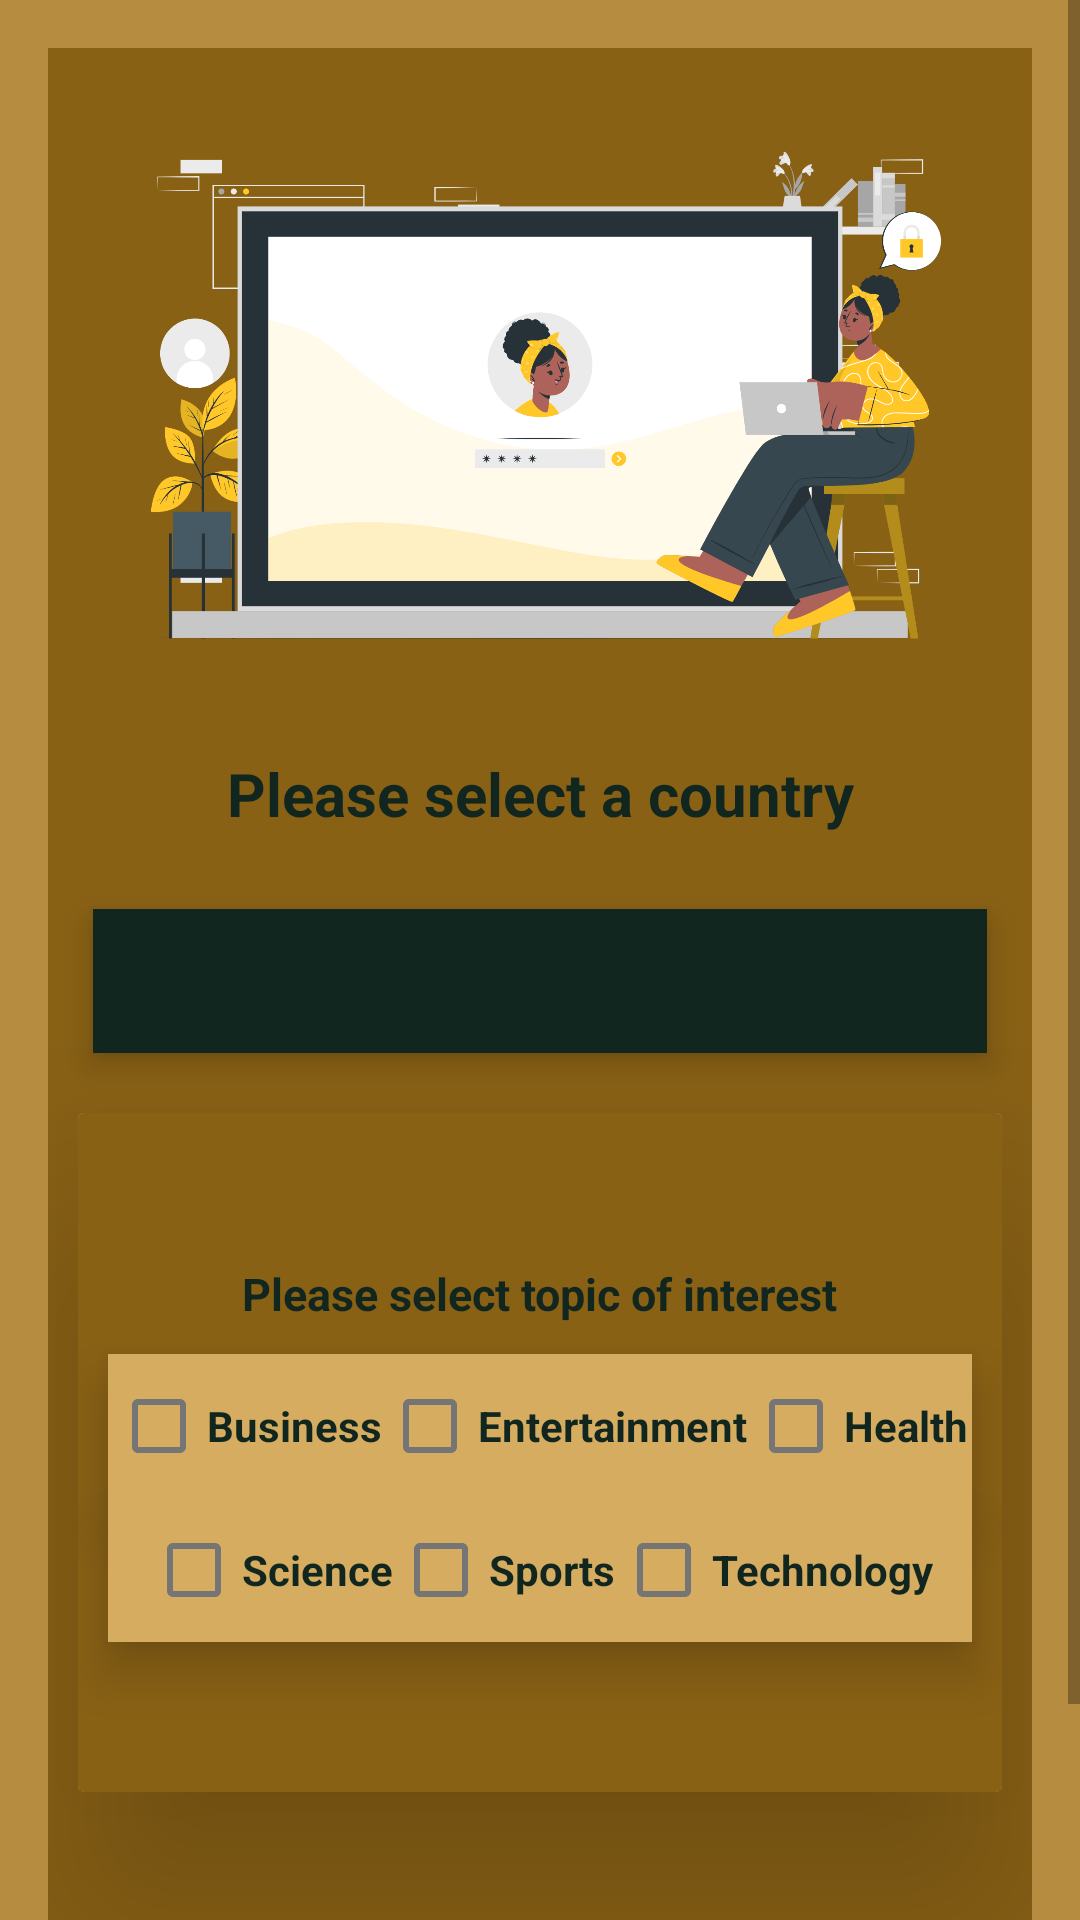

Reconstruct the res/layout file that produces this screen, plus the resources it refers to.
<!-- AndroidManifest.xml: application theme Theme.ProjectNewsBGN -->
<!-- res/layout/fragment_selection_interest.xml -->
<androidx.constraintlayout.widget.ConstraintLayout xmlns:android="http://schemas.android.com/apk/res/android"
    xmlns:app="http://schemas.android.com/apk/res-auto"
    xmlns:tools="http://schemas.android.com/tools"
    android:layout_width="match_parent"
    android:layout_height="match_parent"
    tools:context=".UI.login.SelectionInterestFragment"
    android:background="@color/Tan">

    <ScrollView
        android:layout_width="match_parent"
        android:layout_height="wrap_content"
        app:layout_constraintBottom_toBottomOf="parent"
        app:layout_constraintStart_toStartOf="parent"
        app:layout_constraintTop_toTopOf="parent">

        <FrameLayout
            android:id="@+id/containerFragment"
            android:layout_width="match_parent"
            android:layout_height="wrap_content"
            app:layout_constraintEnd_toEndOf="parent"
            app:layout_constraintStart_toStartOf="parent"
            app:layout_constraintTop_toTopOf="parent">

            <FrameLayout
                android:id="@+id/frameLayout"
                android:layout_width="match_parent"
                android:layout_height="match_parent"
                android:layout_margin="16dp">

                <LinearLayout
                    android:layout_width="match_parent"
                    android:layout_height="match_parent"
                    android:background="@color/Gold"
                    android:orientation="vertical"
                    android:elevation="6dp">

                    <com.google.android.material.progressindicator.LinearProgressIndicator
                        android:id="@+id/progressIndicator"
                        android:layout_width="wrap_content"
                        android:layout_height="wrap_content"
                        android:layout_marginTop="5dp"
                        android:indeterminateOnly="true"
                        android:visibility="gone"
                        app:indicatorColor="@color/Gold"
                        app:trackColor="@color/Charcoal" />

                    <ImageView
                        android:id="@+id/profileIcon"
                        android:layout_width="300dp"
                        android:layout_height="200dp"
                        android:layout_gravity="center"
                        android:layout_marginTop="20dp"
                        android:background="@color/Gold"
                        android:scaleType="centerCrop"
                        android:transitionName="profile_image"
                        app:srcCompat="@drawable/compile"
                        android:contentDescription="@string/createAccountImage" />

                    <TextView
                        android:id="@+id/selectCountryTxt"
                        android:layout_width="match_parent"
                        android:layout_height="wrap_content"
                        android:layout_marginLeft="15dp"
                        android:layout_marginTop="15sp"
                        android:layout_marginRight="15dp"
                        android:layout_marginBottom="20sp"
                        android:gravity="center"
                        android:text="@string/selectCountryString"
                        android:textColor="@color/Charcoal"
                        android:textSize="20sp"
                        android:textStyle="bold"
                        app:drawableEndCompat="@drawable/flag"
                        app:drawableStartCompat="@drawable/flag"
                        android:elevation="6dp"/>

                    <Spinner
                        android:id="@+id/spinnerCountry"
                        android:layout_width="match_parent"
                        android:layout_height="wrap_content"
                        style="@style/Theme.MaterialComponents"
                        android:layout_marginLeft="15dp"
                        android:layout_marginTop="5sp"
                        android:layout_marginRight="15dp"
                        android:layout_marginBottom="20sp"
                        android:background="@color/Charcoal"
                        android:contentDescription="@string/countryList"
                        android:minHeight="48dp"
                        android:elevation="6dp"/>

                    <androidx.cardview.widget.CardView
                        android:layout_width="match_parent"
                        android:layout_height="wrap_content"
                        android:layout_marginStart="10dp"
                        android:layout_marginEnd="10dp"
                        android:backgroundTint="@color/Cream"
                        app:cardElevation="40dp">

                        <LinearLayout
                            android:layout_width="match_parent"
                            android:layout_height="wrap_content"
                            android:orientation="vertical"
                            android:background="@color/Gold"
                            android:elevation="8dp">


                            <TextView
                                android:id="@+id/selectInterestTxt"
                                android:layout_width="wrap_content"
                                android:layout_height="wrap_content"
                                android:layout_gravity="center"
                                android:layout_marginTop="50dp"
                                android:text="@string/please_select_topic_of_interest"
                                android:textColor="@color/Charcoal"
                                android:textSize="15sp"
                                android:textStyle="bold" />

                            <LinearLayout
                                android:layout_width="match_parent"
                                android:layout_height="wrap_content"
                                android:background="@color/Gold3"
                                android:layout_marginTop="10dp"
                                android:layout_marginLeft="10dp"
                                android:layout_marginRight="10dp"
                                android:gravity="center"
                                android:orientation="horizontal"
                                android:elevation="10dp">

                                <CheckBox
                                    android:id="@+id/toggleBtnTopic1"
                                    android:layout_width="wrap_content"
                                    android:layout_height="48dp"
                                    android:text="@string/business"
                                    android:textStyle="bold"
                                    android:elevation="12dp"
                                    android:textColor="@color/Charcoal" />

                                <CheckBox
                                    android:id="@+id/toggleBtnTopic2"
                                    android:layout_width="wrap_content"
                                    android:layout_height="48dp"
                                    android:text="@string/entertainment"
                                    android:textStyle="bold"
                                    android:elevation="12dp"
                                    android:textColor="@color/Charcoal" />

                                <CheckBox
                                    android:id="@+id/toggleBtnTopic3"
                                    android:layout_width="wrap_content"
                                    android:layout_height="48dp"
                                    android:text="@string/health"
                                    android:textStyle="bold"
                                    android:elevation="12dp"
                                    android:textColor="@color/Charcoal" />

                            </LinearLayout>

                            <LinearLayout
                                android:layout_width="match_parent"
                                android:layout_height="wrap_content"
                                android:layout_marginLeft="10dp"
                                android:layout_marginRight="10dp"
                                android:layout_marginTop="0dp"
                                android:background="@color/Gold3"
                                android:layout_marginBottom="50sp"
                                android:gravity="center"
                                android:orientation="horizontal"
                                android:elevation="10dp">

                                <CheckBox
                                    android:id="@+id/toggleBtnTopic4"
                                    android:layout_width="wrap_content"
                                    android:layout_height="48dp"
                                    android:text="@string/science"
                                    android:textStyle="bold"
                                    android:elevation="12dp"
                                    android:textColor="@color/Charcoal" />

                                <CheckBox
                                    android:id="@+id/toggleBtnTopic5"
                                    android:layout_width="wrap_content"
                                    android:layout_height="48dp"
                                    android:text="@string/sports"
                                    android:textStyle="bold"
                                    android:elevation="12dp"
                                    android:textColor="@color/Charcoal" />

                                <CheckBox
                                    android:id="@+id/toggleBtnTopic6"
                                    android:layout_width="wrap_content"
                                    android:layout_height="48dp"
                                    android:text="@string/technology"
                                    android:textStyle="bold"
                                    android:elevation="12dp"
                                    android:textColor="@color/Charcoal" />

                            </LinearLayout>
                        </LinearLayout>

                    </androidx.cardview.widget.CardView>

                    <Button
                        android:id="@+id/completeRegisterBtn"
                        android:layout_width="match_parent"
                        android:layout_height="wrap_content"
                        android:layout_marginStart="10dp"
                        android:layout_marginTop="40dp"
                        android:layout_marginEnd="10dp"
                        android:layout_marginBottom="20dp"
                        android:backgroundTint="@color/Charcoal"
                        android:text="@string/complete_registration"
                        android:textColor="@color/Cream"
                        android:elevation="6dp"/>

                </LinearLayout>
            </FrameLayout>


        </FrameLayout>

    </ScrollView>


</androidx.constraintlayout.widget.ConstraintLayout>
<!-- resources referenced by this layout -->
<resources>
  <color name="Charcoal">#122620</color>
  <color name="Cream">#F4EBD0</color>
  <color name="Gold">#896115</color>
  <color name="Gold3">#D6AD60</color>
  <color name="Tan">#B68D40</color>
  <!-- drawable compile: png bitmap (drawable-v24, 250373 bytes) -->
  <string name="business">Business</string>
  <string name="complete_registration">Complete Registration</string>
  <string name="countryList">countryList</string>
  <string name="createAccountImage">CreateAccountImage</string>
  <string name="entertainment">Entertainment</string>
  <string name="health">Health</string>
  <string name="please_select_topic_of_interest">Please select topic of interest</string>
  <string name="science">Science</string>
  <string name="selectCountryString">Please select a country</string>
  <string name="sports">Sports</string>
  <string name="technology">Technology</string>
  <style name="Theme.ProjectNewsBGN" parent="Theme.MaterialComponents.DayNight.DarkActionBar">
          
          <item name="colorPrimary">@color/purple_500</item>
          <item name="colorPrimaryVariant">@color/purple_700</item>
          <item name="colorOnPrimary">@color/white</item>
          
          <item name="colorSecondary">@color/Tan</item>
          <item name="colorSecondaryVariant">@color/Cream</item>
          <item name="colorOnSecondary">@color/Charcoal</item>
          
          <item name="android:statusBarColor">?attr/colorPrimaryVariant</item>
          
          <item name="android:windowContentTransitions">true</item>
      </style>
  <color name="purple_500">#FF6200EE</color>
  <color name="purple_700">#FF3700B3</color>
  <color name="white">#FFFFFFFF</color>
</resources>
